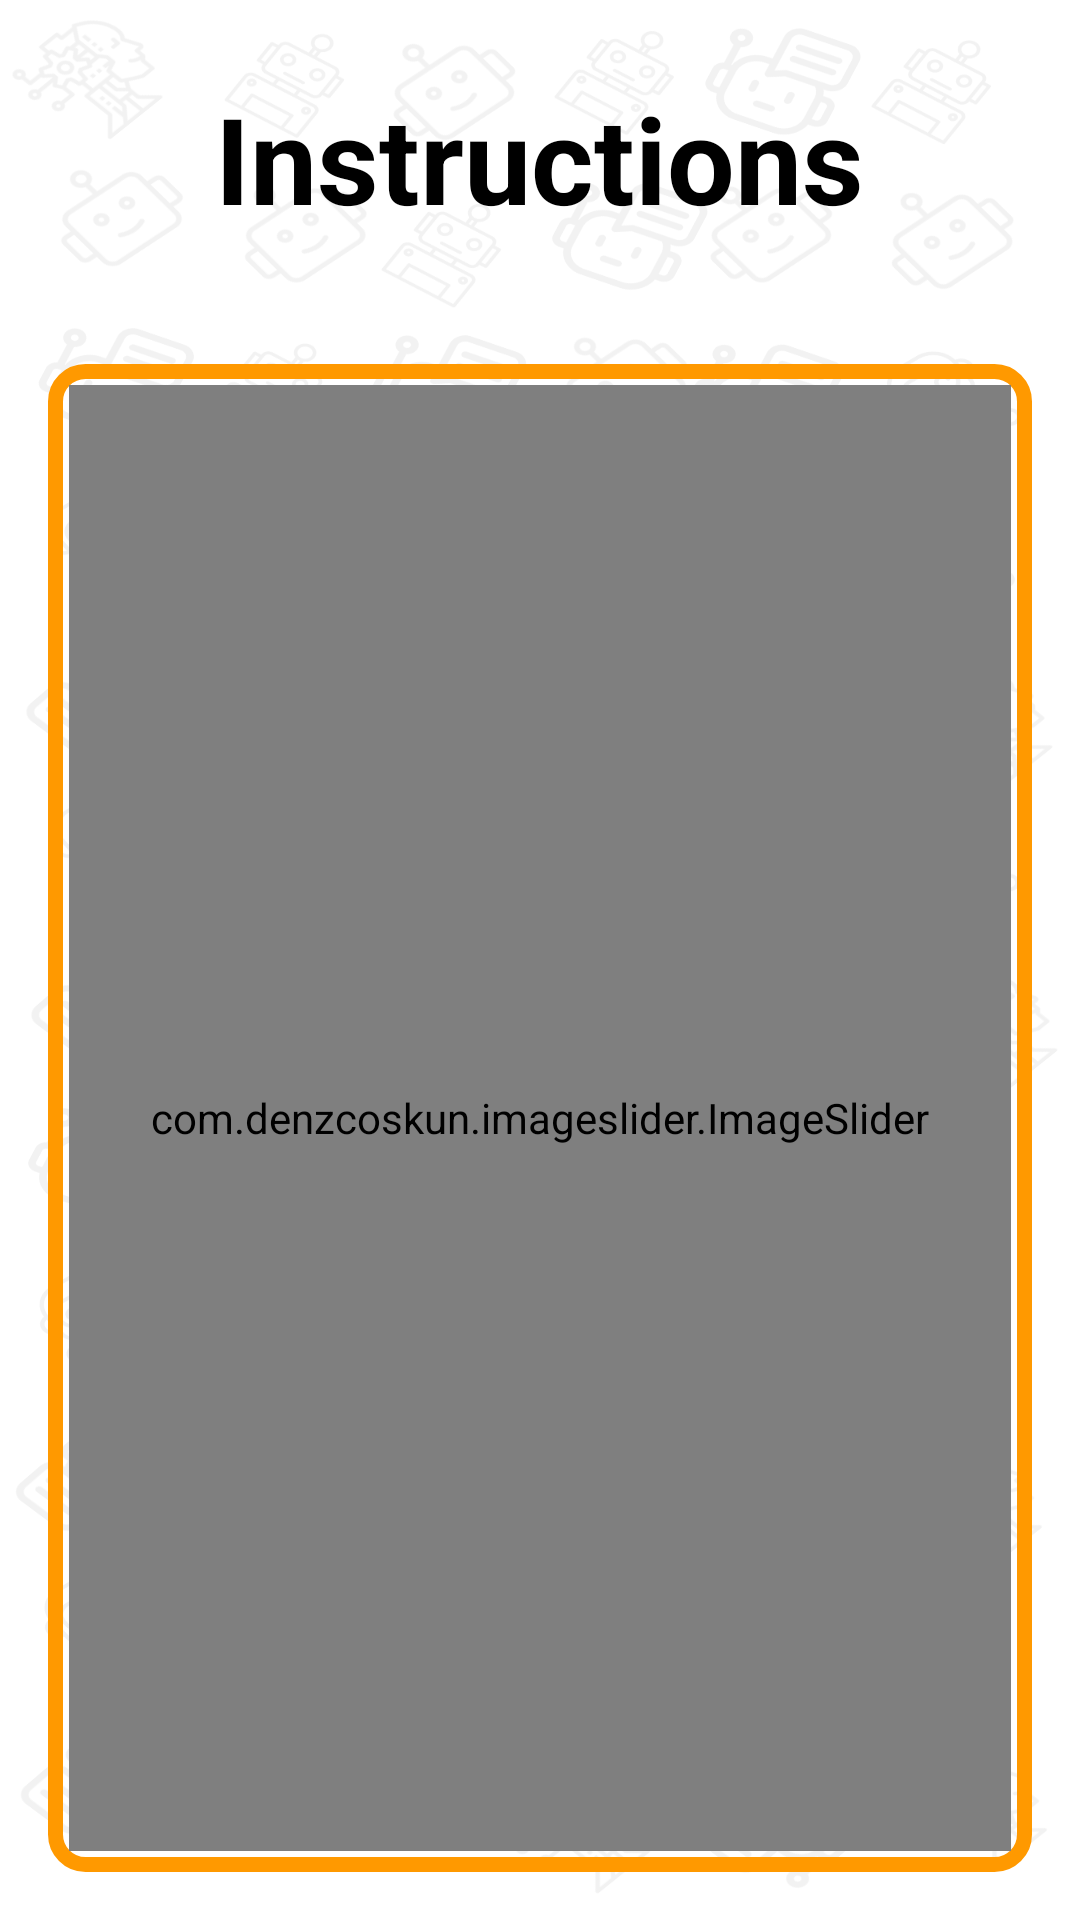

Android layout source for this screen:
<!-- AndroidManifest.xml: application theme Theme.Robostick -->
<!-- res/layout/activity_media_display2_activty.xml -->
<LinearLayout xmlns:android="http://schemas.android.com/apk/res/android"
    xmlns:app="http://schemas.android.com/apk/res-auto"
    android:layout_width="match_parent"
    android:layout_height="match_parent"
    android:orientation="vertical"
    android:background="@drawable/robostick_bg">

    <TextView
        android:layout_width="wrap_content"
        android:layout_height="wrap_content"
        android:text="@string/instructions"
        android:textSize="40sp"
        android:textStyle="bold"
        android:textColor="@color/black"
        android:layout_gravity="center"
        android:layout_marginTop="20dp"
        android:padding="6dp"
        android:layout_marginBottom="20dp" />

    
    <FrameLayout
        android:layout_width="match_parent"
        android:layout_height="match_parent"
        android:layout_margin="16dp"
        android:padding="7dp"
        android:background= "@drawable/imagesliderborder">

        <com.denzcoskun.imageslider.ImageSlider
            android:id="@+id/image_slider"
            android:layout_width="match_parent"
            android:layout_height="match_parent"
            app:iss_auto_cycle="false"
            app:iss_period="1000"
            app:iss_delay="1000"
            app:iss_text_align="CENTER"/>
    </FrameLayout>

</LinearLayout>
<!-- resources referenced by this layout -->
<resources>
  <color name="black">#FF000000</color>
  <!-- drawable imagesliderborder (drawable) -->
  <?xml version="1.0" encoding="utf-8"?>
  <shape xmlns:android="http://schemas.android.com/apk/res/android">
  <solid android:color="@color/transparent"/>
      <stroke android:color="@color/orange" android:width="5dp"/>
      <corners android:radius="10dp"/>
  </shape>
  <!-- drawable robostick_bg: png bitmap (drawable, 374169 bytes) -->
  <string name="instructions">Instructions</string>
  <style name="Theme.Robostick" parent="Base.Theme.Robostick" />
  <color name="transparent">#00FFFFFF</color>
  <color name="orange">#FF9900</color>
  <style name="Base.Theme.Robostick" parent="Theme.AppCompat.Light.NoActionBar">
          
          
      </style>
</resources>
